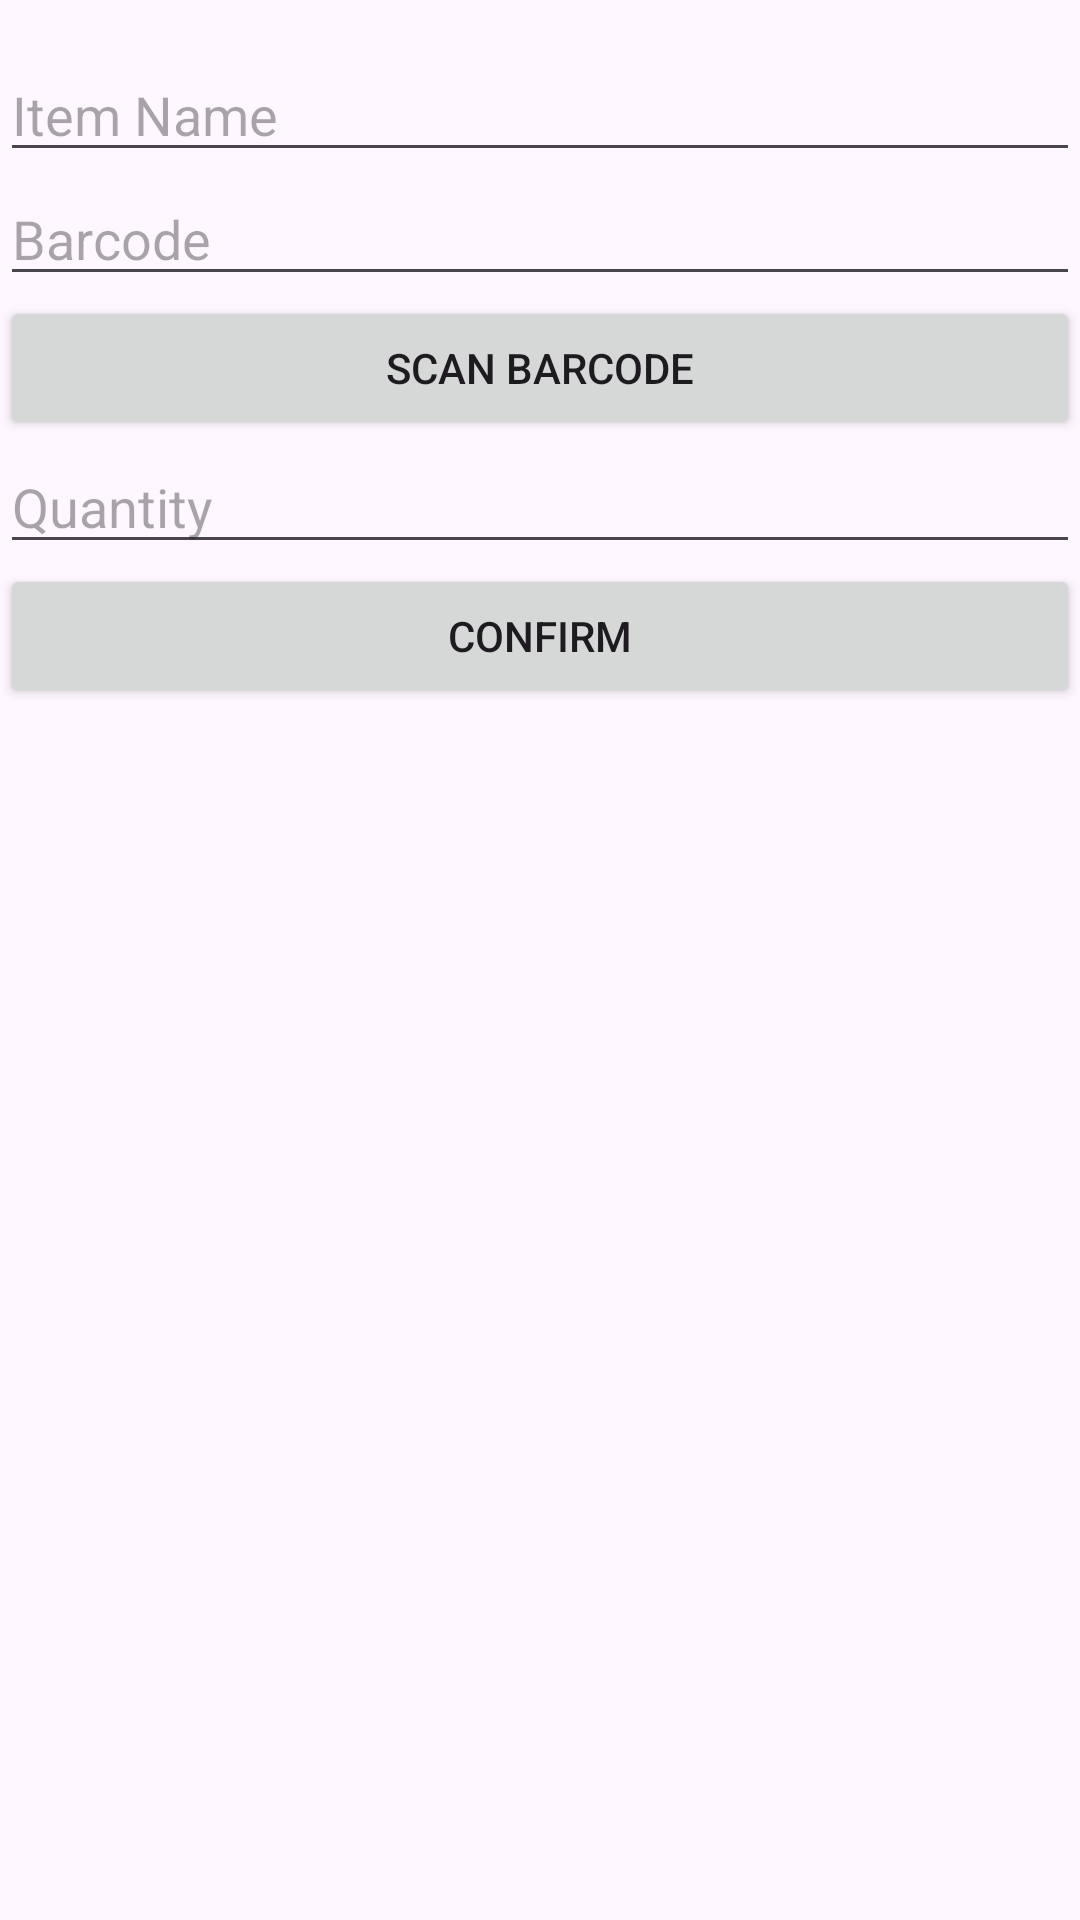

Android layout source for this screen:
<!-- AndroidManifest.xml: application theme Theme.QRScanner1 -->
<!-- res/layout/activity_item_entry.xml -->
<RelativeLayout xmlns:android="http://schemas.android.com/apk/res/android"
    android:layout_width="match_parent"
    android:layout_height="match_parent">

    <ImageView
        android:id="@+id/img_item_picture"
        android:layout_width="wrap_content"
        android:layout_height="wrap_content"
        android:layout_centerHorizontal="true"
        android:layout_marginTop="16dp"/>

    <EditText
        android:id="@+id/et_item_name"
        android:layout_width="match_parent"
        android:layout_height="wrap_content"
        android:hint="Item Name"
        android:layout_below="@id/img_item_picture"/>

    <EditText
        android:id="@+id/et_item_barcode"
        android:layout_width="match_parent"
        android:layout_height="wrap_content"
        android:hint="Barcode"
        android:layout_below="@id/et_item_name"/>

    <Button
        android:id="@+id/btn_scan_barcode"
        android:layout_width="match_parent"
        android:layout_height="wrap_content"
        android:text="Scan Barcode"
        android:layout_below="@id/et_item_barcode"/>

    <EditText
        android:id="@+id/et_item_quantity"
        android:layout_width="match_parent"
        android:layout_height="wrap_content"
        android:hint="Quantity"
        android:inputType="number"
        android:layout_below="@id/btn_scan_barcode"/>

    <Button
        android:id="@+id/btn_confirm"
        android:layout_width="match_parent"
        android:layout_height="wrap_content"
        android:text="Confirm"
        android:layout_below="@id/et_item_quantity"/>
</RelativeLayout>
<!-- resources referenced by this layout -->
<resources>
  <style name="Theme.QRScanner1" parent="Base.Theme.QRScanner1" />
  <style name="Base.Theme.QRScanner1" parent="Theme.Material3.DayNight.NoActionBar">
          
          
      </style>
</resources>
